Dataset: Grave-and-Non-Grave-Image-Classification-Using-Keras (GitHub, therealsreehari/Grave-and-Non-Grave-Image-Classification-Using-Keras). Classes: grave, non grave.

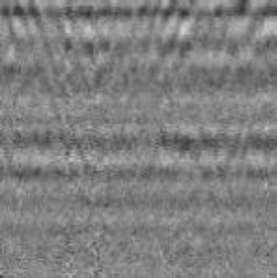
Label: grave

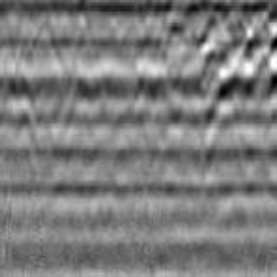
Label: non grave

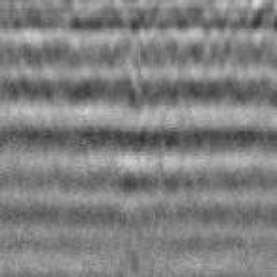
Label: grave

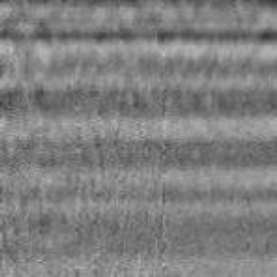
Label: non grave

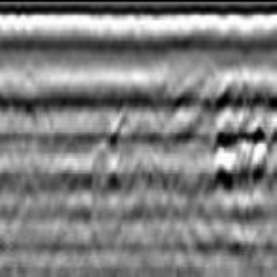
Label: grave

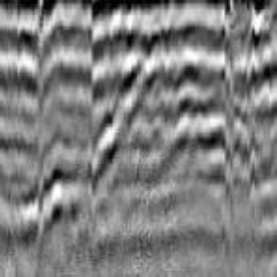
Label: non grave
